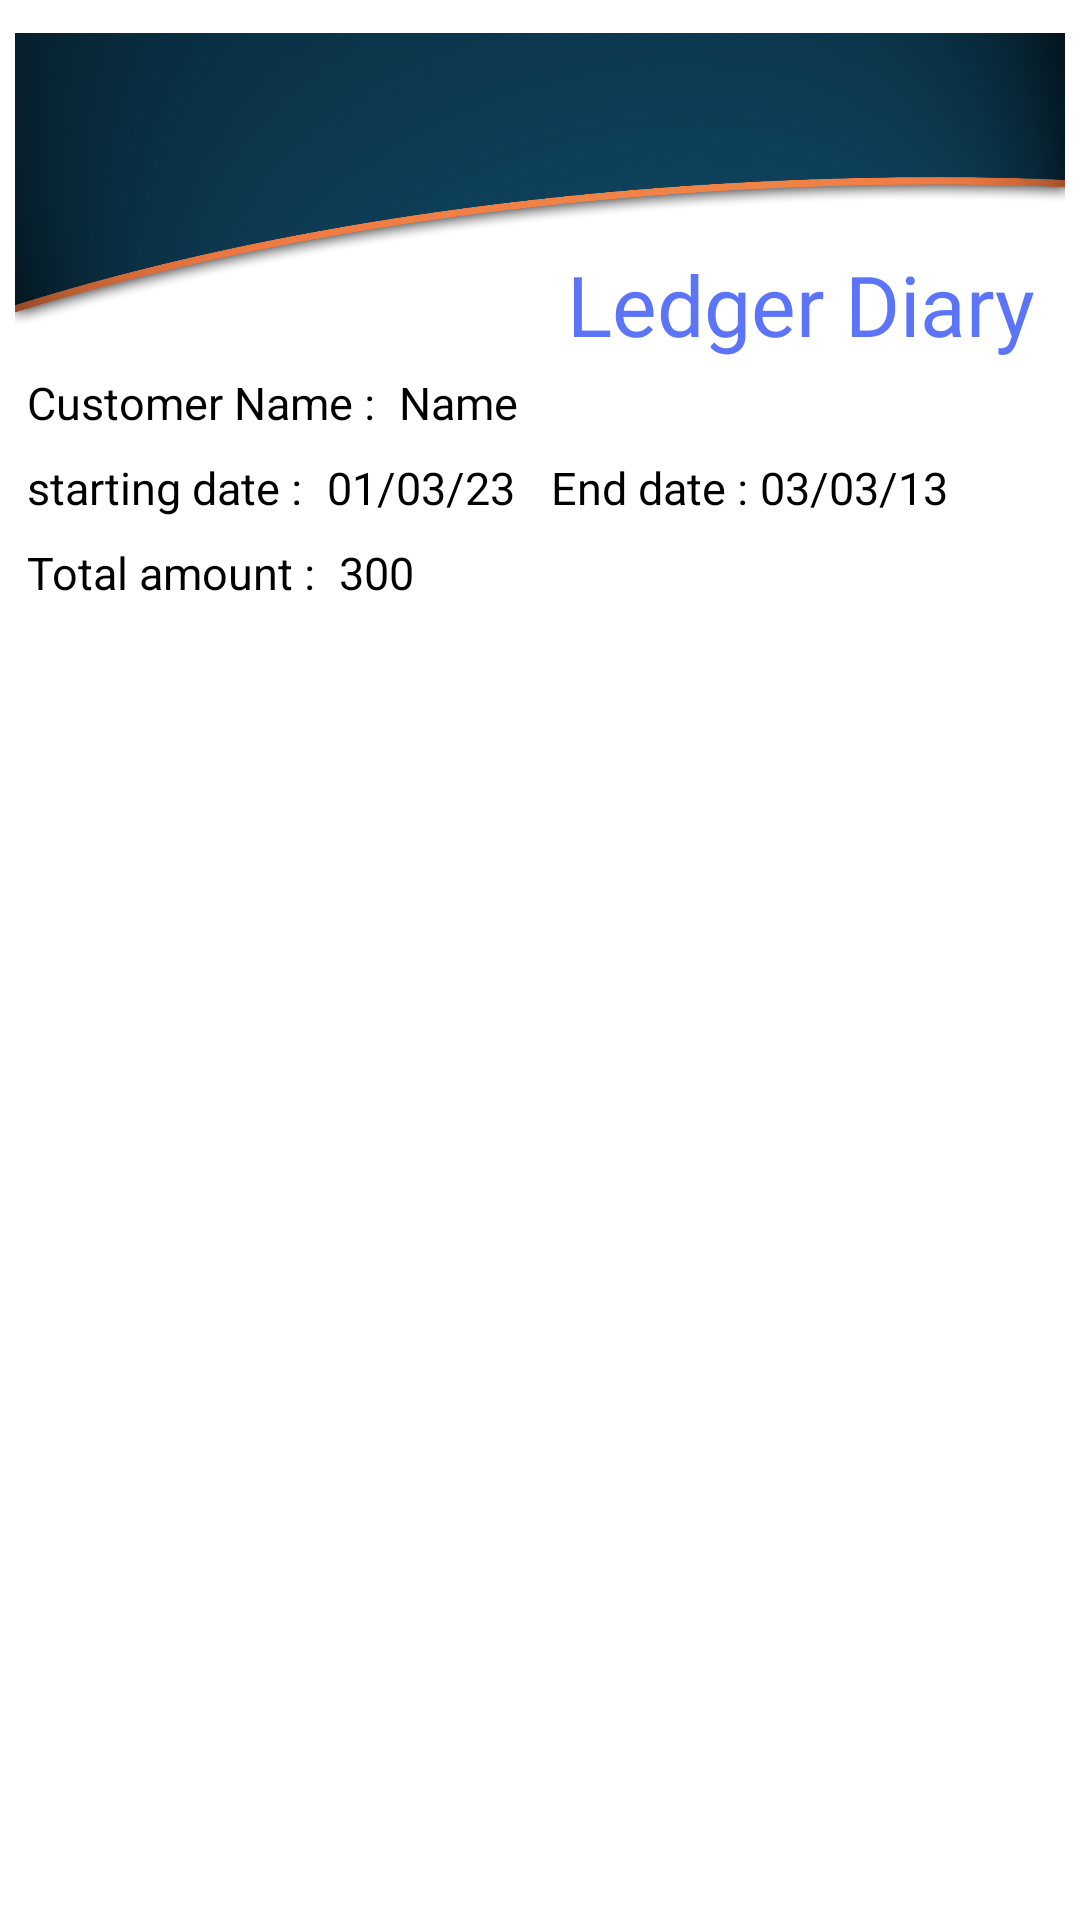

Layout XML and referenced resources for this Android screen:
<!-- AndroidManifest.xml: application theme Theme.LedgerDiary -->
<!-- res/layout/activity_userreporttransaction.xml -->
<?xml version="1.0" encoding="utf-8"?>
<ScrollView xmlns:android="http://schemas.android.com/apk/res/android"
xmlns:app="http://schemas.android.com/apk/res-auto"
xmlns:tools="http://schemas.android.com/tools"
android:layout_width="match_parent"
android:layout_height="match_parent"
tools:context=".userreporttransaction">

<LinearLayout
    android:layout_width="match_parent"
    android:layout_height="wrap_content"
    android:orientation="vertical">
    <RelativeLayout
        android:layout_width="match_parent"
        android:layout_height="wrap_content"
        android:layout_marginStart="5dp"
        android:layout_marginEnd="5dp"
        android:id="@+id/pdflayout"
        >
        <ImageView
            android:id="@+id/header"
            android:layout_width="match_parent"
            android:layout_height="120dp"
            android:src="@drawable/header"/>
        <TextView
            android:id="@+id/appname"
            android:layout_width="wrap_content"
            android:layout_height="wrap_content"
            android:text="@string/app_name"
            android:layout_alignBottom="@+id/header"
            android:layout_alignRight="@+id/header"
            android:textColor="@color/toolbarc"
            android:fontFamily="@font/spartan_regular"
            android:textSize="28sp"
            android:layout_marginEnd="10dp"
            />

        <TextView
            android:id="@+id/selectedpdfnametitle"
            android:layout_width="wrap_content"
            android:layout_height="wrap_content"
            android:layout_below="@id/header"
            android:layout_marginStart="4dp"
            android:layout_marginTop="4dp"
            android:layout_marginEnd="4dp"
            android:layout_marginBottom="4dp"
            android:text="Customer Name :"
            android:textColor="@color/black"
            android:textSize="15sp" />
        <TextView
            android:layout_width="wrap_content"
            android:layout_height="wrap_content"
            android:id="@+id/selectedpdfname"
            android:layout_margin="4dp"
            android:textSize="15sp"
            android:textColor="@color/black"
            android:fontFamily="@font/spartan_bold"
            android:layout_below="@id/header"
            android:layout_toEndOf="@+id/selectedpdfnametitle"
            android:text="Name"/>
        <TextView
            android:layout_width="wrap_content"
            android:layout_height="wrap_content"
            android:id="@+id/selectedstartdatetitle"
            android:layout_margin="4dp"
            android:textSize="15sp"
            android:textColor="@color/black"
            android:layout_below="@id/selectedpdfname"
            android:text="starting date :"/>

        <TextView
            android:id="@+id/selectedstartdate"
            android:layout_width="wrap_content"
            android:layout_height="wrap_content"
            android:layout_below="@id/selectedpdfname"
            android:layout_marginStart="4dp"
            android:layout_marginTop="4dp"
            android:layout_marginEnd="4dp"
            android:layout_marginBottom="4dp"
            android:layout_toEndOf="@+id/selectedstartdatetitle"
            android:fontFamily="@font/spartan_bold"
            android:text="01/03/23"
            android:textColor="@color/black"
            android:textSize="15sp" />
        <TextView
            android:layout_width="wrap_content"
            android:layout_height="wrap_content"
            android:id="@+id/selectedenddatetitle"
            android:layout_marginTop="4dp"
            android:layout_marginBottom="4dp"
            android:layout_marginRight="4dp"
            android:layout_marginStart="8dp"
            android:textSize="15sp"
            android:textColor="@color/black"
            android:layout_toEndOf="@+id/selectedstartdate"
            android:layout_below="@id/selectedpdfname"
            android:text="End date :"/>
        <TextView
            android:layout_width="wrap_content"
            android:layout_height="wrap_content"
            android:id="@+id/selectedenddate"
            android:layout_margin="4dp"
            android:textSize="15sp"
            android:textColor="@color/black"
            android:fontFamily="@font/spartan_bold"
            android:layout_below="@id/selectedpdfname"
            android:layout_toEndOf="@+id/selectedenddatetitle"
            android:text="03/03/13"/>
        <TextView
            android:layout_width="wrap_content"
            android:layout_height="wrap_content"
            android:id="@+id/selectednumbertitle"
            android:layout_margin="4dp"
            android:textSize="15sp"
            android:textColor="@color/black"
            android:layout_below="@id/selectedstartdatetitle"
            android:text="Total amount :"/>

        <TextView
            android:id="@+id/selectedamount"
            android:layout_width="wrap_content"
            android:layout_height="wrap_content"
            android:layout_below="@id/selectedstartdatetitle"
            android:layout_marginStart="4dp"
            android:layout_marginTop="4dp"
            android:layout_marginEnd="4dp"
            android:layout_marginBottom="4dp"
            android:layout_toEndOf="@+id/selectednumbertitle"
            android:fontFamily="@font/spartan_bold"
            android:text="300"
            android:textColor="@color/black"
            android:textSize="15sp" />



    </RelativeLayout>


    <androidx.recyclerview.widget.RecyclerView
        android:layout_width="match_parent"
        android:layout_height="wrap_content"
        android:layout_marginStart="5dp"
        android:layout_marginEnd="5dp"
        android:id="@+id/pdfrc"
        tools:listitem="@layout/transactionentry"
        />

</LinearLayout>
</ScrollView>
<!-- res/layout/transactionentry.xml (included above) -->
<?xml version="1.0" encoding="utf-8"?>
<androidx.cardview.widget.CardView xmlns:android="http://schemas.android.com/apk/res/android"
    android:layout_width="match_parent"
    android:layout_height="85dp"
    xmlns:app="http://schemas.android.com/apk/res-auto"
    android:layout_marginLeft="30dp"
    android:layout_marginRight="30dp"
    android:layout_marginTop="1dp"
    android:layout_marginEnd="1dp"
    android:backgroundTint="@color/white">
    
<RelativeLayout
    android:id="@+id/rltransactionentry"
    android:layout_width="match_parent"
    android:layout_height="wrap_content"
    android:layout_margin="2dp"
    >

    <RelativeLayout
       android:id="@+id/date"
        android:layout_width="51dp"
        android:layout_height="51dp"
        android:background="@drawable/datebg"
        android:layout_centerVertical="true"
        android:layout_marginStart="15dp"
        android:layout_marginTop="15dp"
        android:layout_marginEnd="15dp"
        android:layout_marginBottom="15dp">
        <LinearLayout
            android:layout_width="match_parent"
            android:layout_height="wrap_content"
            android:background="@drawable/datebg"
            android:orientation="vertical">
            <TextView
                android:id="@+id/month"
                android:text="March"
                android:textAlignment="center"
                android:textSize="12sp"
                android:textColor="@color/white"
                android:background="#445EEC"
                android:layout_width="match_parent"
                android:layout_height="20dp"/>
           <TextView
               android:id="@+id/day"
               android:background="#F4F1F1"
               android:layout_width="match_parent"
               android:layout_height="30dp"
               android:textSize="21sp"
               android:text="04"
               android:textAlignment="center"
               android:textColor="#030F55"
               />

        </LinearLayout>

    </RelativeLayout>
    <RelativeLayout
        android:layout_width="wrap_content"
        android:layout_height="wrap_content"
        android:layout_toRightOf="@+id/date"
        android:layout_centerVertical="true">

        <TextView
            android:id="@+id/description"
            android:layout_width="wrap_content"
            android:layout_height="wrap_content"
            android:layout_marginStart="1dp"
            android:layout_marginTop="1dp"
            android:layout_marginEnd="1dp"
            android:layout_marginBottom="1dp"
            android:text="Description"
            android:textColor="@color/black"
            android:textSize="22sp" />
        <TextView
            android:id="@+id/currenttime"
            android:layout_width="wrap_content"
            android:layout_height="wrap_content"
            android:layout_below="@+id/description"
            android:layout_margin="1dp"
            android:text="12:48 AM"
            android:textColor="@color/hintcolor"
            />

    </RelativeLayout>

    <RelativeLayout
        android:layout_width="120dp"
        android:layout_height="match_parent"
        android:layout_alignParentEnd="true"
        android:layout_marginStart="8dp"
        android:layout_marginTop="8dp"
        android:layout_marginBottom="8dp"
        android:background="@drawable/amountbg">

        <TextView
            android:id="@+id/tamount"
            android:layout_width="wrap_content"
            android:layout_height="wrap_content"
            android:layout_centerVertical="true"
            android:layout_marginStart="8dp"
            android:layout_marginEnd="8dp"
            android:text="250"
            android:textColor="@color/gradcolor1"
            android:textSize="25sp"
            />

        <ImageView
            android:layout_width="25dp"
            android:layout_height="25dp"
            android:layout_alignParentEnd="true"
            android:layout_centerVertical="true"
            android:src="@drawable/right"
            android:layout_margin="5dp"

            />
    </RelativeLayout>

</RelativeLayout>
</androidx.cardview.widget.CardView>
<!-- resources referenced by this layout -->
<resources>
  <color name="black">#FF000000</color>
  <color name="gradcolor1">#ff5f6d</color>
  <color name="hintcolor">#757070</color>
  <color name="toolbarc">#5C74F8</color>
  <color name="white">#FFFFFFFF</color>
  <!-- drawable amountbg (drawable) -->
  <?xml version="1.0" encoding="utf-8"?>
  <shape xmlns:android="http://schemas.android.com/apk/res/android">
  <solid android:color="#F6F5F5"/>
      <corners android:topLeftRadius="15dp" android:bottomLeftRadius="15dp"/>
  </shape>
  <!-- drawable datebg (drawable) -->
  <?xml version="1.0" encoding="utf-8"?>
  <shape xmlns:android="http://schemas.android.com/apk/res/android">
  <corners android:bottomLeftRadius="8dp" android:topRightRadius="8dp"
      android:bottomRightRadius="8dp" android:topLeftRadius="8dp"/>
      <stroke android:color="@color/black" android:width="1dp"/>
  </shape>
  <!-- drawable header: webp bitmap (drawable, 419162 bytes) -->
  <string name="app_name">Ledger Diary</string>
  <style name="Theme.LedgerDiary" parent="Theme.MaterialComponents.NoActionBar">
          
          <item name="colorPrimary">@color/toolbarc</item>
          <item name="colorPrimaryVariant">@color/purple_700</item>
          <item name="colorOnPrimary">@color/white</item>
          <item name="android:windowBackground">@color/white</item>
          <item name="bottomSheetDialogTheme">@style/AppBottomSheetDialogTheme</item>
  
          
          <item name="colorSecondary">@color/teal_200</item>
          <item name="colorSecondaryVariant">@color/teal_700</item>
          <item name="colorOnSecondary">@color/black</item>
  
          
          <item name="android:statusBarColor" tools:targetApi="l">@color/toolbarc</item>
          
      </style>
  <color name="purple_700">#B3A1D8</color>
  <style name="AppBottomSheetDialogTheme" parent="Theme.Design.Light.BottomSheetDialog">
          <item name="bottomSheetStyle">@style/AppModalStyle</item>
      </style>
  <color name="teal_200">#FF03DAC5</color>
  <color name="teal_700">#FF018786</color>
  <style name="AppModalStyle" parent="Widget.Design.BottomSheet.Modal">
          <item name="android:background">@drawable/bottomlayoutbg</item>
      </style>
  <!-- drawable bottomlayoutbg (drawable) -->
  <?xml version="1.0" encoding="utf-8"?>
  <shape xmlns:android="http://schemas.android.com/apk/res/android"
      android:shape="rectangle">
   <solid android:color="@color/white"/>
   <corners android:topLeftRadius="30dp"
    android:topRightRadius="30dp"/>
  
  </shape>
</resources>
